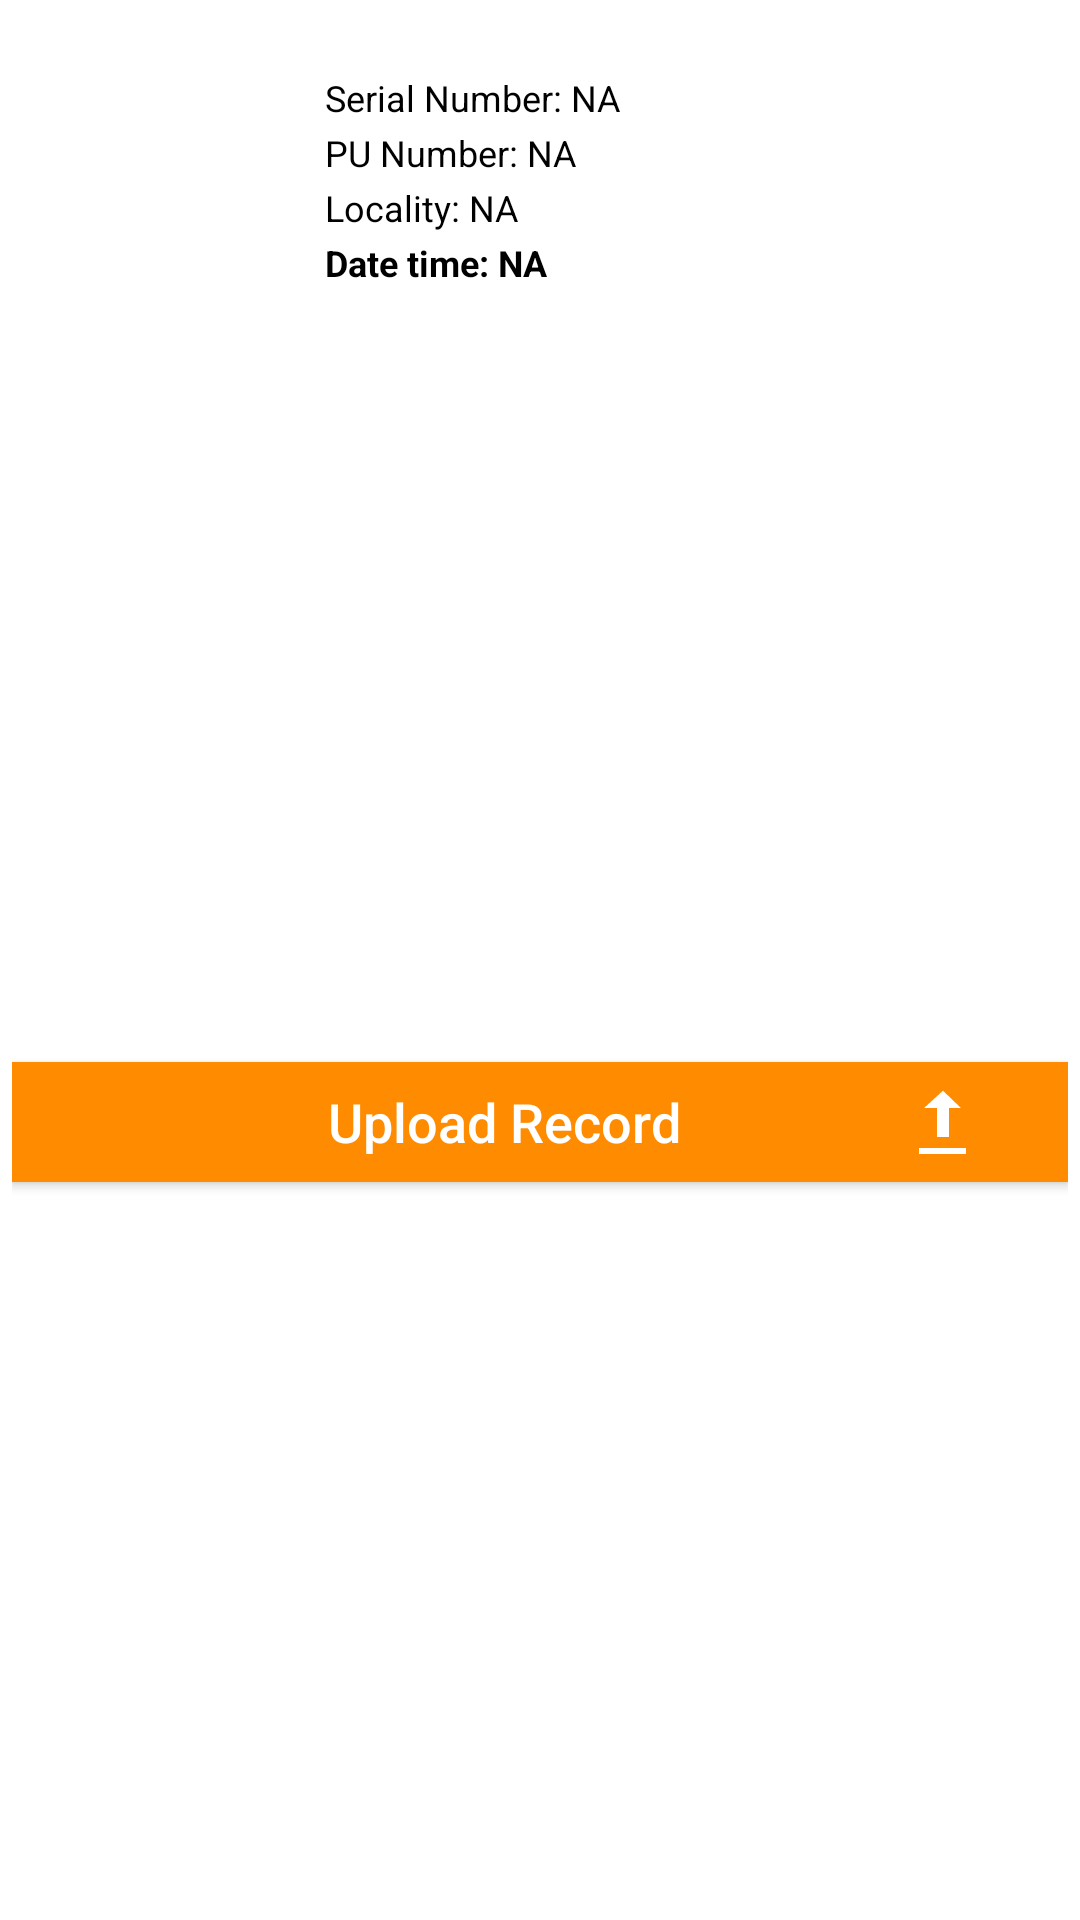

Reconstruct the res/layout file that produces this screen, plus the resources it refers to.
<!-- AndroidManifest.xml: application theme Theme.Roaddemarcation -->
<!-- res/layout/row.xml -->
<?xml version="1.0" encoding="utf-8"?>
<LinearLayout xmlns:android="http://schemas.android.com/apk/res/android"
    android:layout_width="match_parent"
    android:layout_height="wrap_content"
    android:layout_marginBottom="5dp"
    android:layout_marginTop="5dp"
    android:background="#fff"
    android:minHeight="100dp"
    android:orientation="vertical"
    android:paddingBottom="5dp"
    android:paddingTop="5dp">

    <LinearLayout
        android:layout_width="match_parent"
        android:layout_height="wrap_content"
        android:orientation="horizontal">

        <LinearLayout
            android:id="@+id/imageLayout"
            android:layout_width="0dp"
            android:layout_height="110dp"
            android:layout_gravity="center"
            android:layout_marginLeft="10dp"
            android:layout_weight="1.5"
            android:gravity="center"
            android:orientation="vertical">

            <ImageView
                android:id="@+id/imageView"
                android:layout_width="match_parent"
                android:layout_height="match_parent"
                android:layout_gravity="center"
                android:scaleType="fitXY"
                android:src="@drawable/no_image_available" />

        </LinearLayout>

        <LinearLayout
            android:layout_width="0dp"
            android:layout_height="wrap_content"
            android:layout_gravity="center"
            android:layout_marginLeft="7dp"
            android:layout_marginRight="7dp"
            android:layout_weight="4"
            android:gravity="center"
            android:orientation="vertical">

            <TextView
                android:id="@+id/tvCircle"
                android:layout_width="match_parent"
                android:layout_height="wrap_content"
                android:gravity="center_vertical"
                android:text="Circle: NA"
                android:visibility="gone"
                android:textColor="#000"
                android:textSize="12sp" />

            <TextView
                android:id="@+id/tvSrNum"
                android:layout_width="match_parent"
                android:layout_height="wrap_content"
                android:gravity="center_vertical"
                android:text="Serial Number: NA"
                android:textColor="#000"
                android:textSize="12sp" />

            <TextView
                android:id="@+id/tvPUNum"
                android:layout_width="match_parent"
                android:layout_height="wrap_content"
                android:gravity="center_vertical"
                android:paddingTop="2dp"
                android:text="PU Number: NA"
                android:textColor="#000"
                android:textSize="12sp" />

            <TextView
                android:id="@+id/tvLocality"
                android:layout_width="match_parent"
                android:layout_height="wrap_content"
                android:gravity="center_vertical"
                android:paddingTop="2dp"
                android:text="Locality: NA"
                android:textColor="#000"
                android:textSize="12sp" />

            <TextView
                android:id="@+id/tvWard"
                android:layout_width="match_parent"
                android:layout_height="wrap_content"
                android:gravity="center_vertical"
                android:paddingTop="2dp"
                android:text="Ward: NA"
                android:textColor="#000"
                android:visibility="gone"
                android:textSize="12sp" />

            <TextView
                android:id="@+id/tvBlock"
                android:layout_width="match_parent"
                android:layout_height="wrap_content"
                android:gravity="center_vertical"
                android:paddingTop="2dp"
                android:text="Block: NA"
                android:visibility="gone"
                android:textColor="#000"
                android:textSize="12sp" />

            <TextView
                android:id="@+id/tvDateTime"
                android:layout_width="match_parent"
                android:layout_height="wrap_content"
                android:gravity="center_vertical"
                android:paddingTop="2dp"
                android:text="Date time: NA"
                android:textColor="#000"
                android:textSize="12sp"
                android:textStyle="bold" />

        </LinearLayout>

    </LinearLayout>

    <LinearLayout
        android:layout_width="match_parent"
        android:layout_height="0dp"
        android:layout_gravity="center"
        android:layout_weight="10"
        android:background="@color/White"
        android:gravity="center"
        android:orientation="vertical"
        android:paddingBottom="6dp"
        android:paddingLeft="4dp"
        android:paddingRight="4dp"
        android:paddingTop="4dp">

        <Button
            android:id="@+id/btnUpload"
            android:layout_width="match_parent"
            android:layout_height="40dp"
            android:layout_gravity="center"
            android:textColor="@color/White"
            android:textAllCaps="false"
            android:textSize="18sp"
            android:paddingLeft="30dp"
            android:paddingRight="30dp"
            android:drawableRight="@android:drawable/stat_sys_upload_done"
            android:text="Upload Record"
            android:background="@color/colorOrange"
            android:maxWidth="60dp" />

    </LinearLayout>

</LinearLayout>
<!-- resources referenced by this layout -->
<resources>
  <color name="White" type="color">#FFFFFFFF</color>
  <color name="colorOrange">#ff8c00</color>
  <style name="Theme.Roaddemarcation" parent="Theme.MaterialComponents.DayNight.DarkActionBar">
          
          <item name="colorPrimary">@color/purple_500</item>
          <item name="colorPrimaryVariant">@color/purple_700</item>
          <item name="colorOnPrimary">@color/white</item>
          
          <item name="colorSecondary">@color/teal_200</item>
          <item name="colorSecondaryVariant">@color/teal_700</item>
          <item name="colorOnSecondary">@color/black</item>
          
          <item name="android:statusBarColor" tools:targetApi="l">?attr/colorPrimaryVariant</item>
          
      </style>
  <color name="purple_500">#FF6200EE</color>
  <color name="purple_700">#FF3700B3</color>
  <color name="white">#ffffff</color>
  <color name="teal_200">#FF03DAC5</color>
  <color name="teal_700">#FF018786</color>
  <color name="black">#FF000000</color>
</resources>
